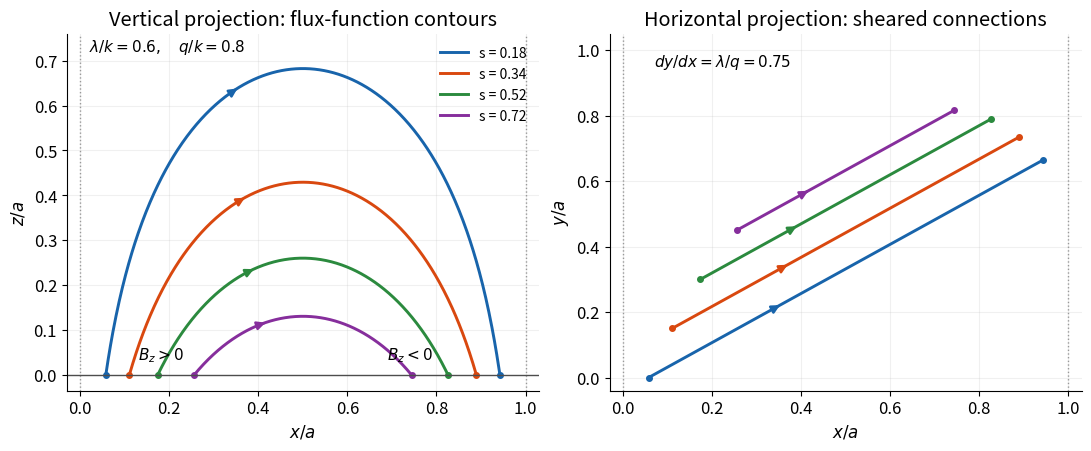

This chart was generated by the following Python code: (Note: this script raises an exception after producing the figure.)
"""Original linear force-free arcade projections; Python 3.14, numpy, matplotlib."""
from pathlib import Path
import numpy as np
import matplotlib
matplotlib.use('Agg')
import matplotlib.pyplot as plt

plt.rcParams.update({'font.size': 12, 'axes.spines.top': False, 'axes.spines.right': False})
k = np.pi
lam = .6*k
q = .8*k
fig, axes = plt.subplots(1, 2, figsize=(10.8, 4.4), constrained_layout=True, facecolor='white')
colors = ['#1864ab', '#d9480f', '#2b8a3e', '#862e9c']
for j, (s, color) in enumerate(zip([.18, .34, .52, .72], colors)):
    xm = np.arcsin(s)/k
    xp = 1-xm
    x = np.linspace(xm, xp, 501)
    z = np.log(np.sin(k*x)/s)/q
    y = .15*j + (lam/q)*(x-xm)
    for ax, ordinate in zip(axes, [z, y]):
        ax.plot(x, ordinate, color=color, lw=2.1, label=f's = {s:.2f}')
        ix = 155
        ax.annotate('', xy=(x[ix+15], ordinate[ix+15]), xytext=(x[ix], ordinate[ix]), arrowprops={'arrowstyle': '-|>', 'color': color, 'lw': 1.8})
        ax.plot([xm, xp], [ordinate[0], ordinate[-1]], 'o', color=color, ms=4)
for ax in axes:
    ax.axvline(0, color='.6', lw=1, ls=':')
    ax.axvline(1, color='.6', lw=1, ls=':')
    ax.set_xlim(-.03, 1.03)
    ax.set_xlabel(r'$x/a$')
    ax.grid(alpha=.18)
axes[0].axhline(0, color='.3', lw=1)
axes[0].set_ylim(-.035, .76)
axes[0].set_ylabel(r'$z/a$')
axes[0].set_title('Vertical projection: flux-function contours')
axes[0].text(.02, .72, r'$\lambda/k=0.6,\quad q/k=0.8$', fontsize=11)
axes[0].text(.13, .035, r'$B_z>0$', fontsize=11)
axes[0].text(.69, .035, r'$B_z<0$', fontsize=11)
axes[0].legend(loc='upper right', frameon=False, fontsize=10)
axes[1].set_ylim(-.04, 1.05)
axes[1].set_ylabel(r'$y/a$')
axes[1].set_title('Horizontal projection: sheared connections')
axes[1].text(.07, .95, r'$dy/dx=\lambda/q=0.75$', fontsize=11)
fig.savefig(Path.cwd()/Path(__file__).with_suffix('.png').name, dpi=130, facecolor='white', transparent=False)
plt.close(fig)
